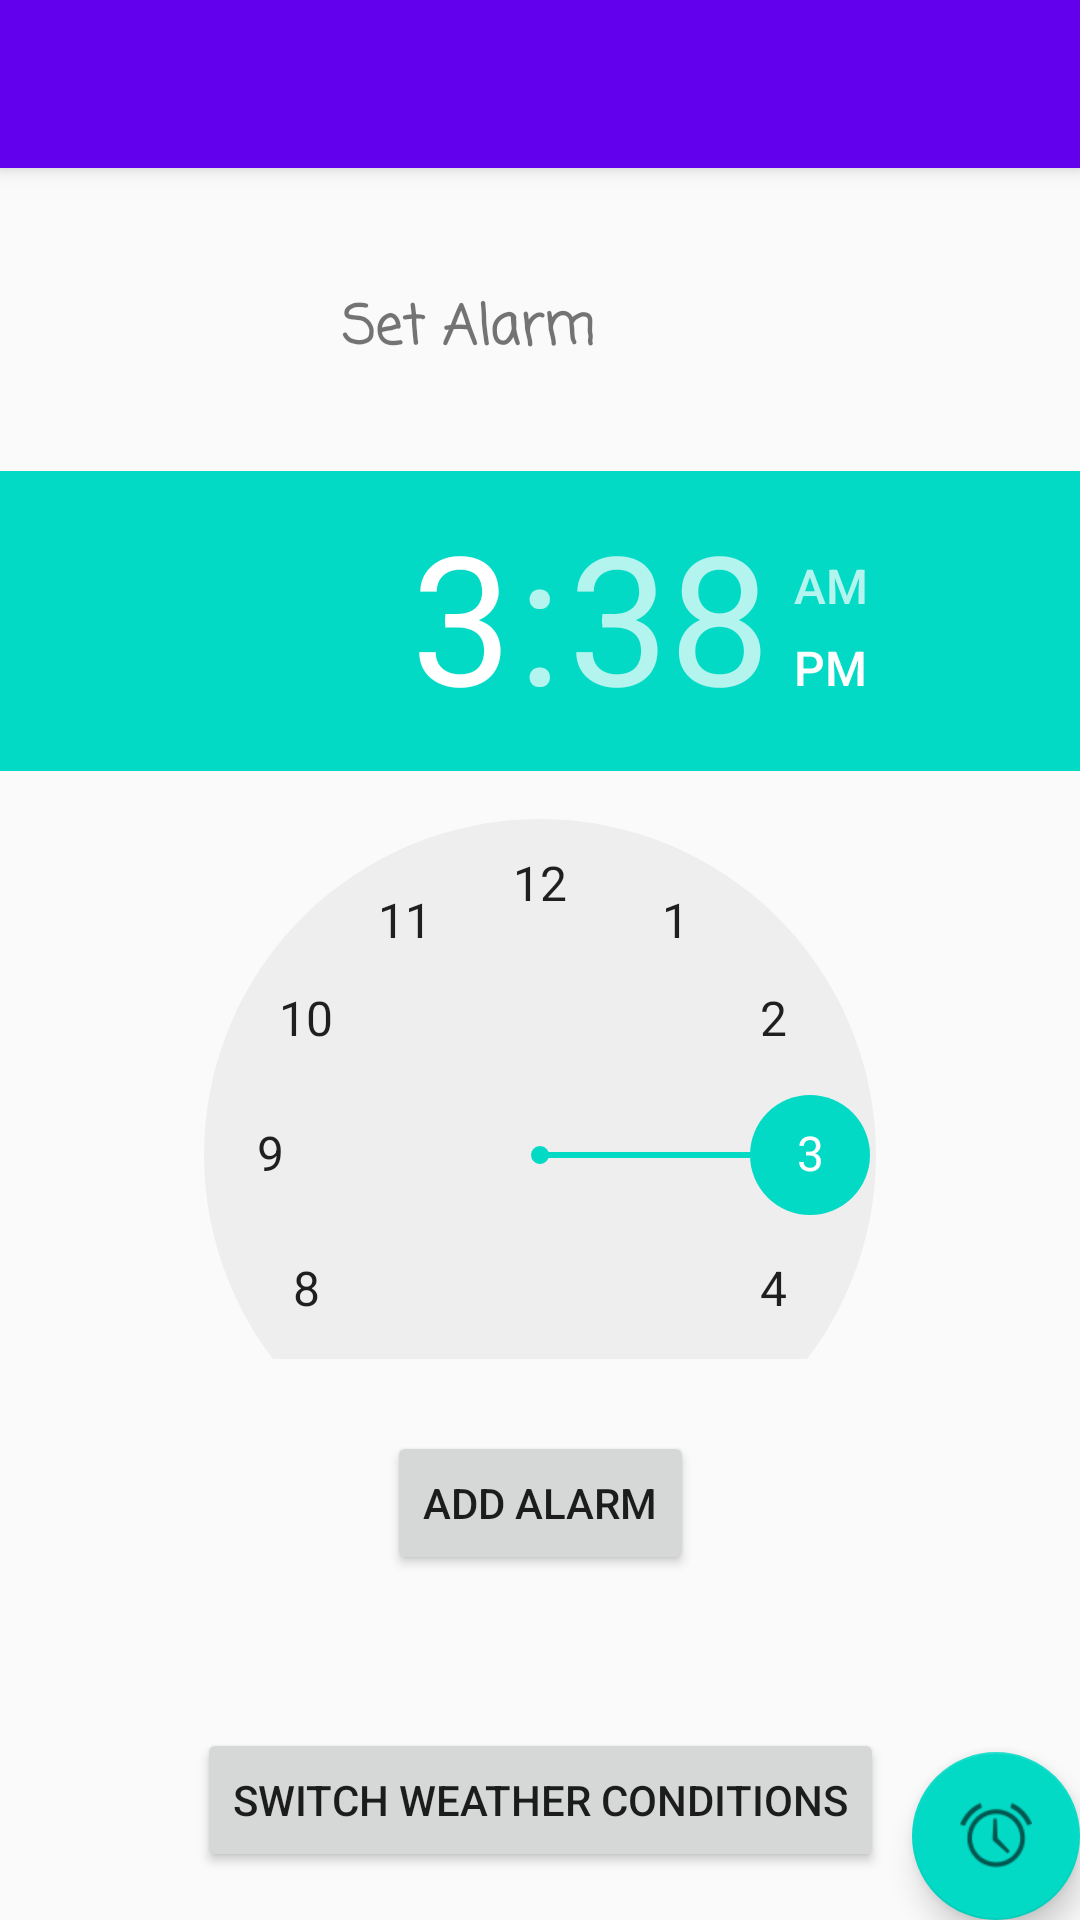

Write the Android layout XML for this screen, with the resource values it uses.
<!-- AndroidManifest.xml: activity theme AppTheme.NoActionBar -->
<!-- res/layout/activity_main.xml -->
<?xml version="1.0" encoding="utf-8"?>
<androidx.coordinatorlayout.widget.CoordinatorLayout xmlns:android="http://schemas.android.com/apk/res/android"
    xmlns:app="http://schemas.android.com/apk/res-auto"
    xmlns:tools="http://schemas.android.com/tools"
    android:layout_width="match_parent"
    android:layout_height="match_parent"
    tools:context=".MainActivity">

    <Switch
        android:id="@+id/switch1"
        android:layout_width="wrap_content"
        android:layout_height="wrap_content"
        android:text="Switch" />

    <com.google.android.material.appbar.AppBarLayout
        android:layout_width="match_parent"
        android:layout_height="wrap_content"
        android:theme="@style/AppTheme.AppBarOverlay">

        <androidx.appcompat.widget.Toolbar
            android:id="@+id/toolbar"
            android:layout_width="match_parent"
            android:layout_height="?attr/actionBarSize"
            android:background="?attr/colorPrimary"
            app:popupTheme="@style/AppTheme.PopupOverlay" />

    </com.google.android.material.appbar.AppBarLayout>

    <include layout="@layout/content_main" />

    <com.google.android.material.floatingactionbutton.FloatingActionButton
        android:id="@+id/fab"
        android:layout_width="wrap_content"
        android:layout_height="wrap_content"
        android:layout_gravity="bottom|end"
        android:layout_margin="@dimen/fab_margin"
        app:srcCompat="@android:drawable/ic_lock_idle_alarm" />

</androidx.coordinatorlayout.widget.CoordinatorLayout>
<!-- res/layout/content_main.xml (included above) -->
<?xml version="1.0" encoding="utf-8"?>
<androidx.constraintlayout.widget.ConstraintLayout xmlns:android="http://schemas.android.com/apk/res/android"
    xmlns:app="http://schemas.android.com/apk/res-auto"
    xmlns:tools="http://schemas.android.com/tools"
    android:layout_width="match_parent"
    android:layout_height="match_parent"
    app:layout_behavior="@string/appbar_scrolling_view_behavior"
    tools:context=".MainActivity"
    tools:showIn="@layout/activity_main">

    <TextView
        android:id="@+id/textView2"
        android:layout_width="155dp"
        android:layout_height="22dp"
        android:layout_marginTop="40dp"
        android:layout_marginEnd="91dp"
        android:layout_marginRight="91dp"
        android:layout_marginBottom="39dp"
        android:text="@string/set_alarm"
        android:textSize="18sp"
        android:textStyle="bold"
        app:fontFamily="casual"
        app:layout_constraintBottom_toTopOf="@+id/timePicker"
        app:layout_constraintEnd_toEndOf="parent"
        app:layout_constraintTop_toTopOf="parent" />

    <Button
        android:id="@+id/button"
        android:layout_width="wrap_content"
        android:layout_height="wrap_content"
        android:layout_marginBottom="16dp"
        android:text="@string/weather_button"
        app:layout_constraintBottom_toBottomOf="parent"
        app:layout_constraintEnd_toEndOf="parent"
        app:layout_constraintStart_toStartOf="parent"
        app:layout_constraintTop_toBottomOf="@+id/button2" />

    <TimePicker
        android:id="@+id/timePicker"
        android:layout_width="wrap_content"
        android:layout_height="0dp"
        android:layout_centerHorizontal="true"
        android:layout_marginBottom="24dp"
        app:layout_constraintBottom_toTopOf="@+id/button2"
        app:layout_constraintStart_toStartOf="parent"
        app:layout_constraintTop_toBottomOf="@+id/textView2" />

    <Button
        android:id="@+id/button2"
        android:layout_width="wrap_content"
        android:layout_height="wrap_content"
        android:layout_marginBottom="51dp"
        android:text="@string/add_alarm"
        app:layout_constraintBottom_toTopOf="@+id/button"
        app:layout_constraintEnd_toEndOf="parent"
        app:layout_constraintStart_toStartOf="parent"
        app:layout_constraintTop_toBottomOf="@+id/timePicker" />

</androidx.constraintlayout.widget.ConstraintLayout>
<!-- resources referenced by this layout -->
<resources>
  <string name="add_alarm">Add Alarm</string>
  <string name="set_alarm">Set Alarm</string>
  <string name="weather_button">Switch Weather Conditions</string>
  <style name="AppTheme.AppBarOverlay" parent="ThemeOverlay.AppCompat.Dark.ActionBar" />
  <style name="AppTheme.PopupOverlay" parent="ThemeOverlay.AppCompat.Light" />
  <style name="AppTheme.NoActionBar">
          <item name="windowActionBar">false</item>
          <item name="windowNoTitle">true</item>
      </style>
</resources>
